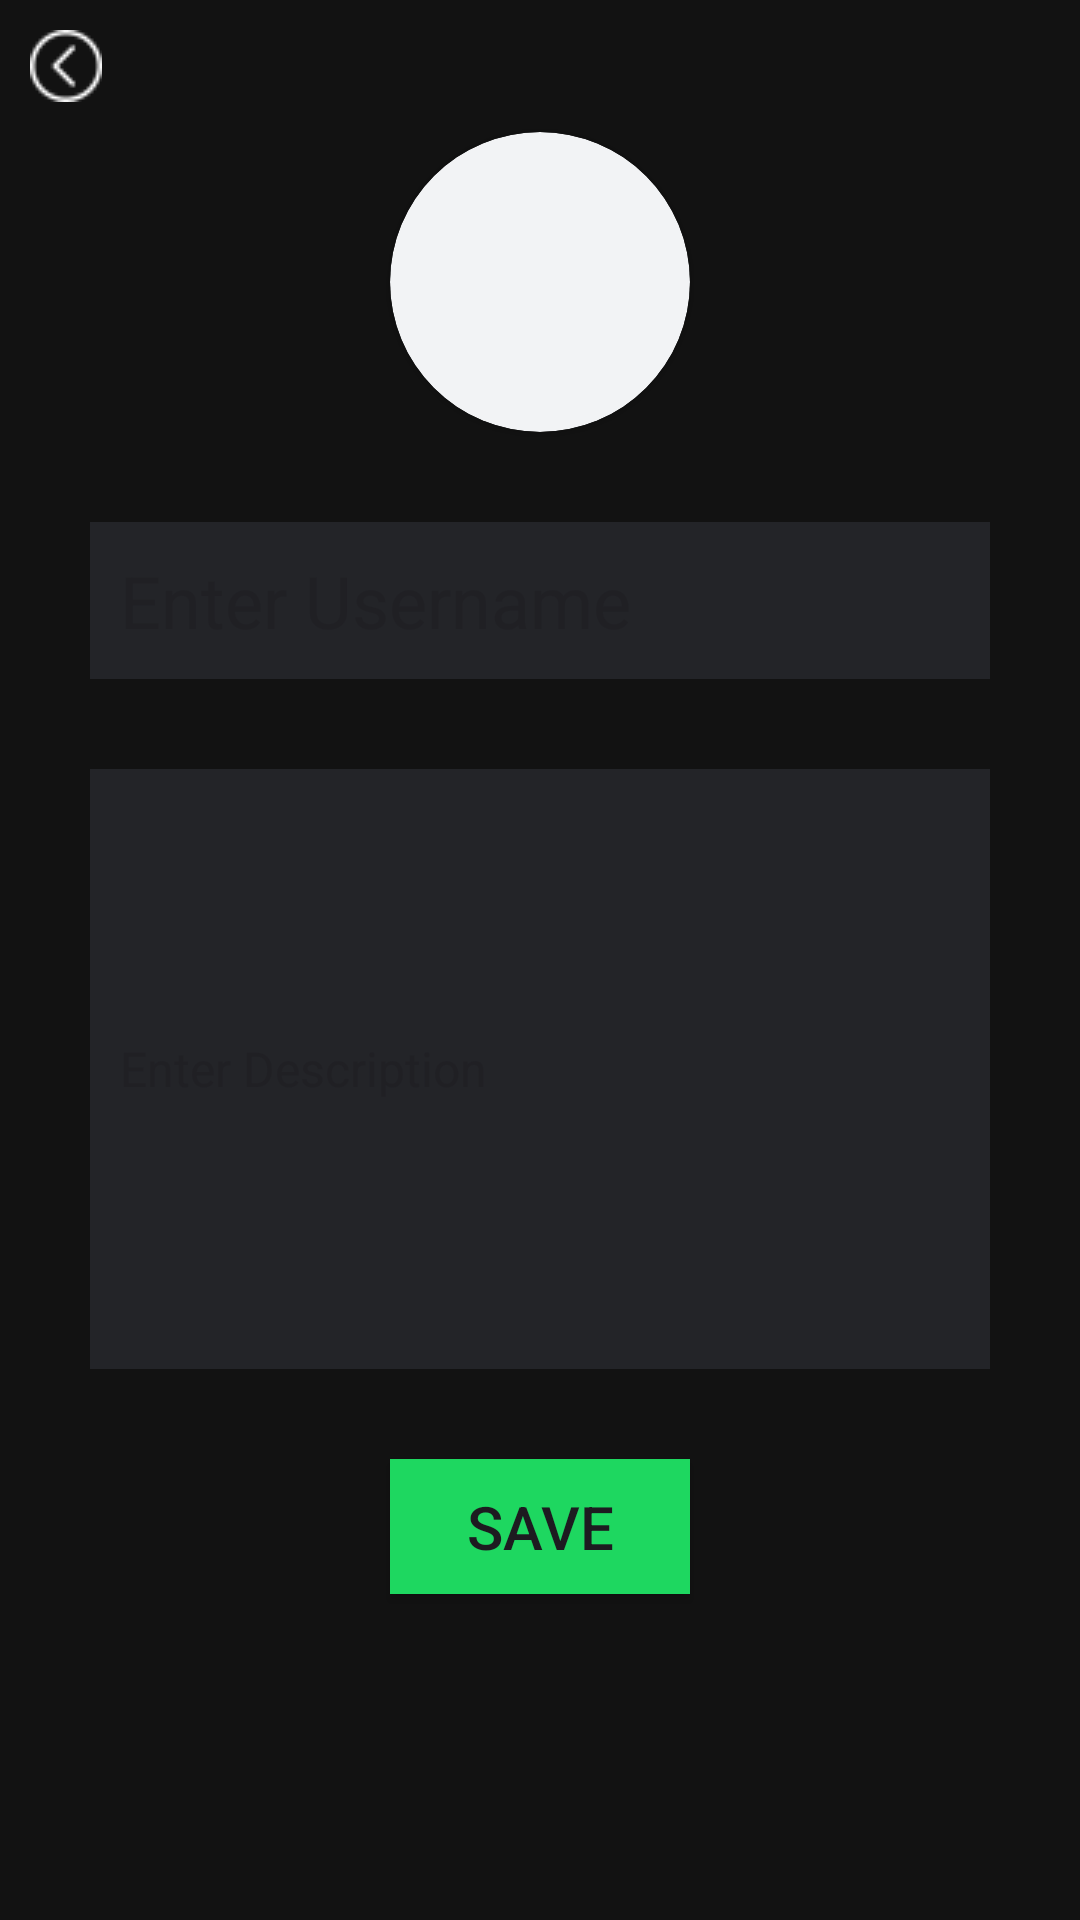

This screen was rendered from an Android layout file. Write that file and the resources it references.
<!-- AndroidManifest.xml: application theme Theme.Pineapple -->
<!-- res/layout/activity_profile_detail.xml -->
<?xml version="1.0" encoding="utf-8"?>
<androidx.constraintlayout.widget.ConstraintLayout xmlns:android="http://schemas.android.com/apk/res/android"
    xmlns:app="http://schemas.android.com/apk/res-auto"
    xmlns:tools="http://schemas.android.com/tools"
    android:layout_width="match_parent"
    android:layout_height="match_parent"
    tools:context=".EditProfileActivity">

    <LinearLayout
        android:layout_width="match_parent"
        android:layout_height="match_parent"
        android:orientation="vertical"
        android:background="@color/primary">

        
        <ImageView
            android:id="@+id/backButton"
            android:layout_width="24dp"
            android:layout_height="24dp"
            android:src="@drawable/leftarrow"
            android:contentDescription="Home"
            android:layout_marginEnd="16dp"
            android:layout_margin="10sp"
            android:onClick="back"/>

        
        <androidx.cardview.widget.CardView
            android:layout_width="wrap_content"
            android:layout_height="wrap_content"
            app:cardCornerRadius="50dp"
            app:cardBackgroundColor="@color/contrast"
            android:padding="2dp"
            app:cardPreventCornerOverlap="false"
            android:layout_gravity="center"
            android:layout_marginBottom="30dp">

            <ImageSwitcher
                android:id="@+id/editProfilePic"
                android:layout_width="100dp"
                android:layout_height="100dp"
                android:layout_gravity="center"
                android:contentDescription="Profile Picture"
                android:src="@drawable/goombusken" />

        </androidx.cardview.widget.CardView>

        
        <EditText
            android:id="@+id/editUsername"
            android:layout_width="300dp"
            android:layout_height="wrap_content"
            android:layout_gravity="center"
            android:textSize="24dp"
            android:layout_marginBottom="30dp"
            android:hint="Enter Username"
            android:background="@color/secondary"
            android:padding="10dp"/>

        
        <EditText
            android:id="@+id/editDescription"
            android:layout_width="300dp"
            android:layout_height="200dp"
            android:layout_gravity="center"
            android:textSize="16dp"
            android:layout_marginBottom="30dp"
            android:hint="Enter Description"
            android:background="@color/secondary"
            android:padding="10dp"/>

        
        <Button
            android:id="@+id/saveButton"
            android:layout_width="100dp"
            android:layout_height="45dp"
            android:background="@color/accent"
            android:layout_gravity="center"
            android:text="Save"
            android:textSize="20dp"
            android:onClick="saveProfileChanges"/>

    </LinearLayout>

</androidx.constraintlayout.widget.ConstraintLayout>
<!-- resources referenced by this layout -->
<resources>
  <color name="accent">#1ED760</color>
  <color name="contrast">#f2f3f5</color>
  <color name="primary">#121212</color>
  <color name="secondary">#232428</color>
  <!-- drawable leftarrow: png bitmap (drawable, 632 bytes) -->
  <style name="Theme.Pineapple" parent="Base.Theme.Pineapple" />
  <style name="Base.Theme.Pineapple" parent="Theme.Material3.DayNight.NoActionBar">
          
          
      </style>
</resources>
